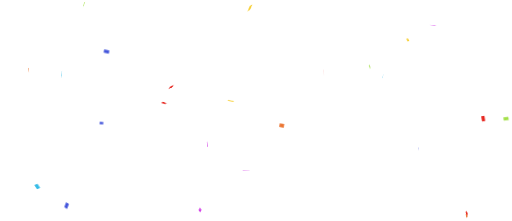
t = 0.00 s
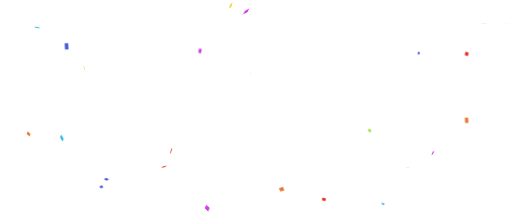
t = 1.15 s
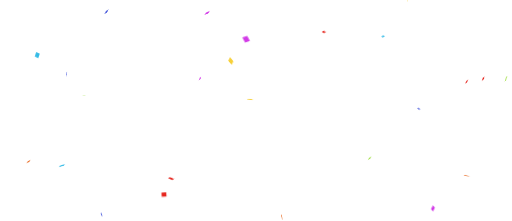
t = 1.64 s
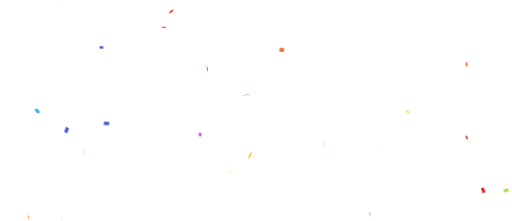
t = 2.64 s
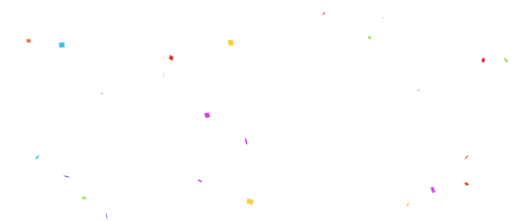
t = 3.48 s
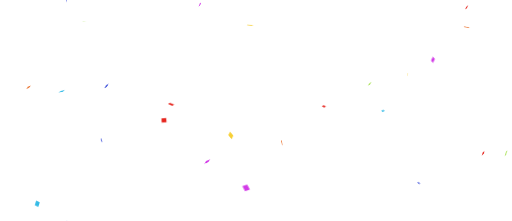
t = 4.31 s

The animated SVG that drew these frames (rendered in a browser with its animation timeline set to each time). Animation: 1 CSS @keyframes rule; one cycle of 5.14 s, repeats indefinitely.

<svg xmlns="http://www.w3.org/2000/svg" xmlns:xlink="http://www.w3.org/1999/xlink" preserveAspectRatio="xMidYMid"
  viewBox="0 0 3000 1297">
  <g transform="translate(1500,648.5) scale(1,1) translate(-1500,-648.5)">
    <style type="text/css">
      @keyframes ld-fall {
        0% {
          transform: translate(0, 0px) rotate3d(1, 1, 1, 0deg);
        }

        16.6% {
          transform: translate(0, 218.16666666666666px) rotate3d(1, 1, 1, 180deg);
        }

        33.3% {
          transform: translate(0, 436.3333333333333px) rotate3d(1, 1, 1, 360deg);
        }

        50.0% {
          transform: translate(0, 654.5px) rotate3d(1, 1, 1, 540deg);
        }

        66.6% {
          transform: translate(0, 872.6666666666666px) rotate3d(1, 1, 1, 720deg);
        }

        83.3% {
          transform: translate(0, 1090.8333333333333px) rotate3d(1, 1, 1, 900deg);
        }

        100% {
          transform: translate(0, 1309px) rotate3d(1, 1, 1, 1080deg);
        }
      }

      .ld.ld-fall {
        animation: ld-fall 4s linear infinite;
      }

      .ld.ld-fall2 {
        animation: ld-fall 4s linear infinite;
        animation-fill-mode: forwards;
      }
    </style>
    <g transform="translate(0 1151.6611781027361)">
      <g transform="translate(1651.0714170968736 0)">
        <g class="ld ld-fall2" style="animation-delay:-2.7298000797697872s;animation-duration:4s">
          <rect x="-4.6333329253395945" y="-3.8286807255769775" width="9.266665850679189" height="7.657361451153955"
            style="transform:scale(2.943346132908279)" fill="#eb7532"></rect>
        </g>
      </g>
      <g transform="translate(216.30833881912937 0)">
        <g class="ld ld-fall2" style="animation-delay:-3.8251617296332823s;animation-duration:4s">
          <rect x="-3.812016650780693" y="-4.884505022230492" width="7.624033301561386" height="9.769010044460984"
            style="transform:scale(3.120619337035854)" fill="#34bbe6"></rect>
        </g>
      </g>
      <g transform="translate(2245.624054397005 0)">
        <g class="ld ld-fall2" style="animation-delay:-0.9236211944590833s;animation-duration:2s">
          <rect x="-5.085433151306313" y="-3.023450749457799" width="10.170866302612627" height="6.046901498915598"
            style="transform:scale(1.7351206968761481)" fill="#34bbe6"></rect>
        </g>
      </g>
      <g transform="translate(2967.5939885888693 0)">
        <g class="ld ld-fall2" style="animation-delay:-1.3036635704589892s;animation-duration:2s">
          <rect x="-5.595568145904743" y="-3.5657973513498584" width="11.191136291809485" height="7.131594702699717"
            style="transform:scale(2.6567043002999267)" fill="#a3e048"></rect>
        </g>
      </g>
      <g transform="translate(1898.513855764224 0)">
        <g class="ld ld-fall2" style="animation-delay:-0.8832922106583845s;animation-duration:2s">
          <rect x="-5.013466912238622" y="-3.6273283609404237" width="10.026933824477243" height="7.254656721880847"
            style="transform:scale(2.1384155302630434)" fill="#e6261f"></rect>
        </g>
      </g>
      <g transform="translate(959.9075793609251 0)">
        <g class="ld ld-fall2" style="animation-delay:-2.325673376130881s;animation-duration:4s">
          <rect x="-4.102011341226489" y="-3.612635218986422" width="8.204022682452978" height="7.225270437972844"
            style="transform:scale(3.43348160125084)" fill="#e6261f"></rect>
        </g>
      </g>
      <g transform="translate(2736.2202151520446 0)">
        <g class="ld ld-fall2" style="animation-delay:-0.17271302434870073s;animation-duration:2s">
          <rect x="-3.0756533900734766" y="-4.9819172407816525" width="6.151306780146953" height="9.963834481563305"
            style="transform:scale(3.1270989172029644)" fill="#eb7532"></rect>
        </g>
      </g>
      <g transform="translate(2166.928972309568 0)">
        <g class="ld ld-fall2" style="animation-delay:-1.6758590840029068s;animation-duration:4s">
          <rect x="-3.1876200124091882" y="-3.1774498184383018" width="6.3752400248183765" height="6.3548996368766035"
            style="transform:scale(2.979375990554483)" fill="#a3e048"></rect>
        </g>
      </g>
      <g transform="translate(2538.462209813607 0)">
        <g class="ld ld-fall2" style="animation-delay:-0.4660882778582187s;animation-duration:2s">
          <rect x="-3.0207208335319553" y="-5.498220222721266" width="6.041441667063911" height="10.996440445442532"
            style="transform:scale(3.069097306763399)" fill="#d23be7"></rect>
        </g>
      </g>
      <g transform="translate(491.2740466136658 0)">
        <g class="ld ld-fall2" style="animation-delay:-0.5556162857058622s;animation-duration:4s">
          <rect x="-5.710859679230591" y="-3.115110675935838" width="11.421719358461182" height="6.230221351871676"
            style="transform:scale(2.224492954313455)" fill="#a3e048"></rect>
        </g>
      </g>
      <g transform="translate(592.9432223270894 0)">
        <g class="ld ld-fall2" style="animation-delay:-2.6855155233264183s;animation-duration:4s">
          <rect x="-4.770191743795779" y="-3.138361101528492" width="9.540383487591559" height="6.276722203056984"
            style="transform:scale(2.2422925864951964)" fill="#4355db"></rect>
        </g>
      </g>
      <g transform="translate(2833.616329841903 0)">
        <g class="ld ld-fall2" style="animation-delay:-1.3030320293355362s;animation-duration:2s">
          <rect x="-3.640554457220367" y="-5.9429391272431" width="7.281108914440734" height="11.8858782544862"
            style="transform:scale(2.6202786592091365)" fill="#e6261f"></rect>
        </g>
      </g>
      <g transform="translate(1464.8211700372365 0)">
        <g class="ld ld-fall2" style="animation-delay:-0.6191760008304552s;animation-duration:4s">
          <rect x="-5.8399266715674205" y="-4.470279676656136" width="11.679853343134841" height="8.940559353312272"
            style="transform:scale(3.3395710925935544)" fill="#f7d038"></rect>
        </g>
      </g>
      <g transform="translate(1171.512406608921 0)">
        <g class="ld ld-fall2" style="animation-delay:-0.24744499007800425s;animation-duration:4s">
          <rect x="-3.3836875333314396" y="-5.117561090689455" width="6.767375066662879" height="10.23512218137891"
            style="transform:scale(2.475822904061973)" fill="#d23be7"></rect>
        </g>
      </g>
      <g transform="translate(2455.2244569448226 0)">
        <g class="ld ld-fall2" style="animation-delay:-1.5720262056005319s;animation-duration:2s">
          <rect x="-3.2966184246773618" y="-4.516788227903763" width="6.5932368493547235" height="9.033576455807527"
            style="transform:scale(1.6454991202299387)" fill="#4355db"></rect>
        </g>
      </g>
      <g transform="translate(622.6956357636677 0)">
        <g class="ld ld-fall2" style="animation-delay:-0.7021040581700313s;animation-duration:2s">
          <rect x="-5.425863473830689" y="-3.334996186493271" width="10.851726947661378" height="6.669992372986542"
            style="transform:scale(2.90068969211445)" fill="#4355db"></rect>
        </g>
      </g>
      <g transform="translate(1442.1568911919226 0)">
        <g class="ld ld-fall2" style="animation-delay:-3.539659779484306s;animation-duration:4s">
          <rect x="-5.039733776180979" y="-5.282882127654191" width="10.079467552361958" height="10.565764255308382"
            style="transform:scale(3.3437954194439987)" fill="#d23be7"></rect>
        </g>
      </g>
      <g transform="translate(1002.0115461208676 0)">
        <g class="ld ld-fall2" style="animation-delay:-2.0404595487346286s;animation-duration:4s">
          <rect x="-5.123178023136619" y="-5.399293961100935" width="10.246356046273238" height="10.79858792220187"
            style="transform:scale(2.5657291281717582)" fill="#e6261f"></rect>
        </g>
      </g>
      <g transform="translate(388.47421302350904 0)">
        <g class="ld ld-fall2" style="animation-delay:-0.16687405838300418s;animation-duration:4s">
          <rect x="-3.236690360731865" y="-5.745565607254919" width="6.47338072146373" height="11.491131214509839"
            style="transform:scale(3.137169167362608)" fill="#4355db"></rect>
        </g>
      </g>
      <g transform="translate(360.48240028179146 0)">
        <g class="ld ld-fall2" style="animation-delay:-1.8091676035417512s;animation-duration:4s">
          <rect x="-5.357305564207268" y="-5.027789883623967" width="10.714611128414536" height="10.055579767247934"
            style="transform:scale(2.8994946098066423)" fill="#34bbe6"></rect>
        </g>
      </g>
      <g transform="translate(165.33667663268736 0)">
        <g class="ld ld-fall2" style="animation-delay:-1.735613027884166s;animation-duration:4s">
          <rect x="-3.999137875111578" y="-3.460753971758998" width="7.998275750223156" height="6.921507943517996"
            style="transform:scale(3.038420132339175)" fill="#eb7532"></rect>
        </g>
      </g>
      <g transform="translate(2736.62090018364 0)">
        <g class="ld ld-fall2" style="animation-delay:-0.30214549432354065s;animation-duration:4s">
          <rect x="-3.2475045286031534" y="-3.4373083772912674" width="6.495009057206307" height="6.874616754582535"
            style="transform:scale(3.0730583603366)" fill="#e6261f"></rect>
        </g>
      </g>
      <g transform="translate(1213.6936561094847 0)">
        <g class="ld ld-fall2" style="animation-delay:-3.068103132936037s;animation-duration:4s">
          <rect x="-4.718409757098921" y="-4.823425924410416" width="9.436819514197841" height="9.646851848820832"
            style="transform:scale(3.0701574699507432)" fill="#d23be7"></rect>
        </g>
      </g>
      <g transform="translate(2390.809116269632 0)">
        <g class="ld ld-fall2" style="animation-delay:-0.5976026689348983s;animation-duration:2s">
          <rect x="-3.609782388237856" y="-5.217216707645748" width="7.219564776475712" height="10.434433415291496"
            style="transform:scale(1.6881045262879772)" fill="#f7d038"></rect>
        </g>
      </g>
      <g transform="translate(1352.2204327581012 0)">
        <g class="ld ld-fall2" style="animation-delay:-1.1446269699254739s;animation-duration:2s">
          <rect x="-5.543036325214323" y="-5.859710881189549" width="11.086072650428646" height="11.719421762379097"
            style="transform:scale(2.912514062305009)" fill="#f7d038"></rect>
        </g>
      </g>
    </g>
    <g transform="translate(0 -157.33882189726387)">
      <g transform="translate(1651.0714170968736 0)">
        <g class="ld ld-fall" style="animation-delay:-2.7298000797697872s;animation-duration:4s">
          <rect x="-4.6333329253395945" y="-3.8286807255769775" width="9.266665850679189" height="7.657361451153955"
            style="transform:scale(2.943346132908279)" fill="#eb7532"></rect>
        </g>
      </g>
      <g transform="translate(216.30833881912937 0)">
        <g class="ld ld-fall" style="animation-delay:-3.8251617296332823s;animation-duration:4s">
          <rect x="-3.812016650780693" y="-4.884505022230492" width="7.624033301561386" height="9.769010044460984"
            style="transform:scale(3.120619337035854)" fill="#34bbe6"></rect>
        </g>
      </g>
      <g transform="translate(2245.624054397005 0)">
        <g class="ld ld-fall" style="animation-delay:-0.9236211944590833s;animation-duration:2s">
          <rect x="-5.085433151306313" y="-3.023450749457799" width="10.170866302612627" height="6.046901498915598"
            style="transform:scale(1.7351206968761481)" fill="#34bbe6"></rect>
        </g>
      </g>
      <g transform="translate(2967.5939885888693 0)">
        <g class="ld ld-fall" style="animation-delay:-1.3036635704589892s;animation-duration:2s">
          <rect x="-5.595568145904743" y="-3.5657973513498584" width="11.191136291809485" height="7.131594702699717"
            style="transform:scale(2.6567043002999267)" fill="#a3e048"></rect>
        </g>
      </g>
      <g transform="translate(1898.513855764224 0)">
        <g class="ld ld-fall" style="animation-delay:-0.8832922106583845s;animation-duration:2s">
          <rect x="-5.013466912238622" y="-3.6273283609404237" width="10.026933824477243" height="7.254656721880847"
            style="transform:scale(2.1384155302630434)" fill="#e6261f"></rect>
        </g>
      </g>
      <g transform="translate(959.9075793609251 0)">
        <g class="ld ld-fall" style="animation-delay:-2.325673376130881s;animation-duration:4s">
          <rect x="-4.102011341226489" y="-3.612635218986422" width="8.204022682452978" height="7.225270437972844"
            style="transform:scale(3.43348160125084)" fill="#e6261f"></rect>
        </g>
      </g>
      <g transform="translate(2736.2202151520446 0)">
        <g class="ld ld-fall" style="animation-delay:-0.17271302434870073s;animation-duration:2s">
          <rect x="-3.0756533900734766" y="-4.9819172407816525" width="6.151306780146953" height="9.963834481563305"
            style="transform:scale(3.1270989172029644)" fill="#eb7532"></rect>
        </g>
      </g>
      <g transform="translate(2166.928972309568 0)">
        <g class="ld ld-fall" style="animation-delay:-1.6758590840029068s;animation-duration:4s">
          <rect x="-3.1876200124091882" y="-3.1774498184383018" width="6.3752400248183765" height="6.3548996368766035"
            style="transform:scale(2.979375990554483)" fill="#a3e048"></rect>
        </g>
      </g>
      <g transform="translate(2538.462209813607 0)">
        <g class="ld ld-fall" style="animation-delay:-0.4660882778582187s;animation-duration:2s">
          <rect x="-3.0207208335319553" y="-5.498220222721266" width="6.041441667063911" height="10.996440445442532"
            style="transform:scale(3.069097306763399)" fill="#d23be7"></rect>
        </g>
      </g>
      <g transform="translate(491.2740466136658 0)">
        <g class="ld ld-fall" style="animation-delay:-0.5556162857058622s;animation-duration:4s">
          <rect x="-5.710859679230591" y="-3.115110675935838" width="11.421719358461182" height="6.230221351871676"
            style="transform:scale(2.224492954313455)" fill="#a3e048"></rect>
        </g>
      </g>
      <g transform="translate(592.9432223270894 0)">
        <g class="ld ld-fall" style="animation-delay:-2.6855155233264183s;animation-duration:4s">
          <rect x="-4.770191743795779" y="-3.138361101528492" width="9.540383487591559" height="6.276722203056984"
            style="transform:scale(2.2422925864951964)" fill="#4355db"></rect>
        </g>
      </g>
      <g transform="translate(2833.616329841903 0)">
        <g class="ld ld-fall" style="animation-delay:-1.3030320293355362s;animation-duration:2s">
          <rect x="-3.640554457220367" y="-5.9429391272431" width="7.281108914440734" height="11.8858782544862"
            style="transform:scale(2.6202786592091365)" fill="#e6261f"></rect>
        </g>
      </g>
      <g transform="translate(1464.8211700372365 0)">
        <g class="ld ld-fall" style="animation-delay:-0.6191760008304552s;animation-duration:4s">
          <rect x="-5.8399266715674205" y="-4.470279676656136" width="11.679853343134841" height="8.940559353312272"
            style="transform:scale(3.3395710925935544)" fill="#f7d038"></rect>
        </g>
      </g>
      <g transform="translate(1171.512406608921 0)">
        <g class="ld ld-fall" style="animation-delay:-0.24744499007800425s;animation-duration:4s">
          <rect x="-3.3836875333314396" y="-5.117561090689455" width="6.767375066662879" height="10.23512218137891"
            style="transform:scale(2.475822904061973)" fill="#d23be7"></rect>
        </g>
      </g>
      <g transform="translate(2455.2244569448226 0)">
        <g class="ld ld-fall" style="animation-delay:-1.5720262056005319s;animation-duration:2s">
          <rect x="-3.2966184246773618" y="-4.516788227903763" width="6.5932368493547235" height="9.033576455807527"
            style="transform:scale(1.6454991202299387)" fill="#4355db"></rect>
        </g>
      </g>
      <g transform="translate(622.6956357636677 0)">
        <g class="ld ld-fall" style="animation-delay:-0.7021040581700313s;animation-duration:2s">
          <rect x="-5.425863473830689" y="-3.334996186493271" width="10.851726947661378" height="6.669992372986542"
            style="transform:scale(2.90068969211445)" fill="#4355db"></rect>
        </g>
      </g>
      <g transform="translate(1442.1568911919226 0)">
        <g class="ld ld-fall" style="animation-delay:-3.539659779484306s;animation-duration:4s">
          <rect x="-5.039733776180979" y="-5.282882127654191" width="10.079467552361958" height="10.565764255308382"
            style="transform:scale(3.3437954194439987)" fill="#d23be7"></rect>
        </g>
      </g>
      <g transform="translate(1002.0115461208676 0)">
        <g class="ld ld-fall" style="animation-delay:-2.0404595487346286s;animation-duration:4s">
          <rect x="-5.123178023136619" y="-5.399293961100935" width="10.246356046273238" height="10.79858792220187"
            style="transform:scale(2.5657291281717582)" fill="#e6261f"></rect>
        </g>
      </g>
      <g transform="translate(388.47421302350904 0)">
        <g class="ld ld-fall" style="animation-delay:-0.16687405838300418s;animation-duration:4s">
          <rect x="-3.236690360731865" y="-5.745565607254919" width="6.47338072146373" height="11.491131214509839"
            style="transform:scale(3.137169167362608)" fill="#4355db"></rect>
        </g>
      </g>
      <g transform="translate(360.48240028179146 0)">
        <g class="ld ld-fall" style="animation-delay:-1.8091676035417512s;animation-duration:4s">
          <rect x="-5.357305564207268" y="-5.027789883623967" width="10.714611128414536" height="10.055579767247934"
            style="transform:scale(2.8994946098066423)" fill="#34bbe6"></rect>
        </g>
      </g>
      <g transform="translate(165.33667663268736 0)">
        <g class="ld ld-fall" style="animation-delay:-1.735613027884166s;animation-duration:4s">
          <rect x="-3.999137875111578" y="-3.460753971758998" width="7.998275750223156" height="6.921507943517996"
            style="transform:scale(3.038420132339175)" fill="#eb7532"></rect>
        </g>
      </g>
      <g transform="translate(2736.62090018364 0)">
        <g class="ld ld-fall" style="animation-delay:-0.30214549432354065s;animation-duration:4s">
          <rect x="-3.2475045286031534" y="-3.4373083772912674" width="6.495009057206307" height="6.874616754582535"
            style="transform:scale(3.0730583603366)" fill="#e6261f"></rect>
        </g>
      </g>
      <g transform="translate(1213.6936561094847 0)">
        <g class="ld ld-fall" style="animation-delay:-3.068103132936037s;animation-duration:4s">
          <rect x="-4.718409757098921" y="-4.823425924410416" width="9.436819514197841" height="9.646851848820832"
            style="transform:scale(3.0701574699507432)" fill="#d23be7"></rect>
        </g>
      </g>
      <g transform="translate(2390.809116269632 0)">
        <g class="ld ld-fall" style="animation-delay:-0.5976026689348983s;animation-duration:2s">
          <rect x="-3.609782388237856" y="-5.217216707645748" width="7.219564776475712" height="10.434433415291496"
            style="transform:scale(1.6881045262879772)" fill="#f7d038"></rect>
        </g>
      </g>
      <g transform="translate(1352.2204327581012 0)">
        <g class="ld ld-fall" style="animation-delay:-1.1446269699254739s;animation-duration:2s">
          <rect x="-5.543036325214323" y="-5.859710881189549" width="11.086072650428646" height="11.719421762379097"
            style="transform:scale(2.912514062305009)" fill="#f7d038"></rect>
        </g>
      </g>
    </g>
  </g>
</svg>
